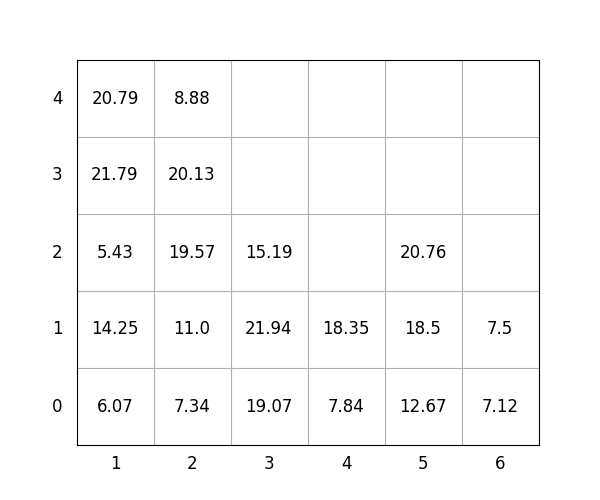

The table this chart was drawn from, first rows:
idx, loc_x, loc_y, loc_z, weight, group, score, seq, reloc, size(ft)
1, 6, 0, 0, 7.12, 2, 207.1, 0, 1.0, 20
2, 4, 0, 0, 7.84, 3, 307.8, 0, 1.0, 20
3, 3, 0, 0, 19.07, 3, 319.1, 0, 1.0, 20
4, 2, 0, 0, 7.34, 1, 107.3, 1, 1.0, 20
5, 2, 0, 1, 11.0, 0, 11.0, 2, 1.0, 20
6, 2, 0, 2, 19.57, 1, 119.6, 3, 1.0, 20
7, 2, 0, 3, 20.13, 1, 120.1, 4, 1.0, 20
8, 3, 0, 1, 21.94, 3, 321.9, 5, 1.0, 20
9, 3, 0, 2, 15.19, 3, 315.2, 6, 1.0, 20
10, 1, 0, 0, 6.07, 0, 6.07, 7, 1.0, 20
11, 4, 0, 1, 18.35, 2, 218.3, 8, 1.0, 20
12, 2, 0, 4, 8.88, 1, 108.9, 9, 1.0, 20
13, 1, 0, 1, 14.25, 0, 14.25, 10, 1.0, 20
14, 1, 0, 2, 5.43, 0, 5.43, 11, 1.0, 20
15, 1, 0, 3, 21.79, 1, 121.8, 12, 1.0, 20
16, 5, 0, 0, 12.67, 0, 12.67, 13, 0, 20
17, 6, 0, 1, 7.5, 2, 207.5, 14, 1.0, 20
18, 5, 0, 1, 18.5, 0, 18.5, 15, 0, 20
19, 1, 0, 4, 20.79, 1, 120.8, 16, 1.0, 20
20, 5, 0, 2, 20.76, 1, 120.8, 17, 0, 20
